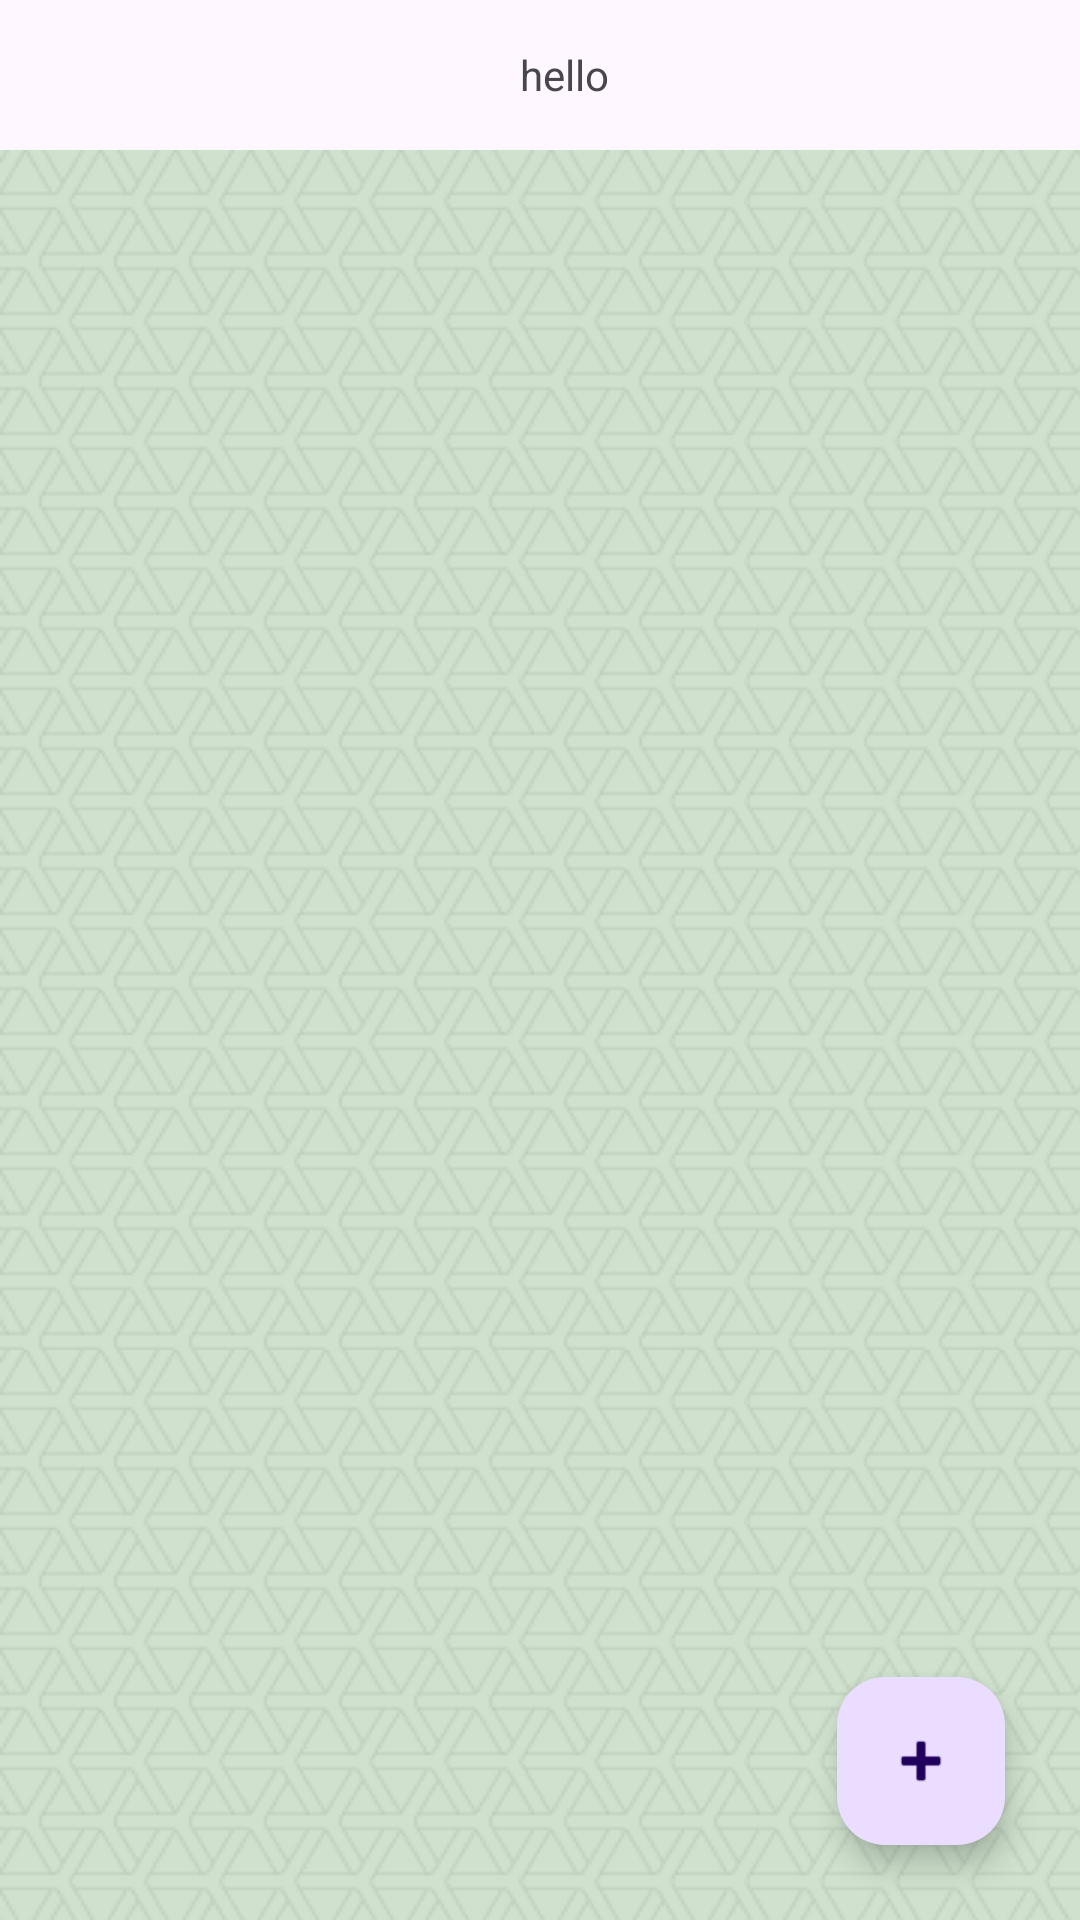

Layout XML and referenced resources for this Android screen:
<!-- AndroidManifest.xml: application theme Theme.TimeSync -->
<!-- res/layout/toolbar_group_list_menu.xml -->
<?xml version="1.0" encoding="utf-8"?>
<LinearLayout xmlns:android="http://schemas.android.com/apk/res/android"
    android:layout_width="match_parent"
    android:layout_height="match_parent"
    android:orientation="vertical">

    <include
        layout="@layout/toolbar"
        android:layout_width="match_parent"
        android:layout_height="wrap_content" />

    <include
        layout="@layout/activity_group_list_menu"
        android:layout_width="match_parent"
        android:layout_height="match_parent" />

</LinearLayout>
<!-- res/layout/toolbar.xml (included above) -->
<?xml version="1.0" encoding="utf-8"?>
<RelativeLayout xmlns:android="http://schemas.android.com/apk/res/android"
             android:layout_width="match_parent"
             android:layout_height="match_parent">

    <com.google.android.material.appbar.AppBarLayout
        android:layout_width="match_parent"
        android:layout_height="wrap_content">

        <com.google.android.material.appbar.MaterialToolbar
            android:layout_width="match_parent"
            android:layout_height="50dp"
            android:padding="0dp">

            <LinearLayout
                android:layout_width="match_parent"
                android:layout_height="match_parent"
                android:orientation="horizontal">

                <ImageView
                    android:id="@+id/signOut"
                    android:layout_width="wrap_content"
                    android:layout_height="match_parent"
                    android:contentDescription="@string/sign_out"
                    android:src="@drawable/baseline_logout_24"
                    android:scaleX="-1"/>

                <TextView
                    android:id="@+id/pageTitle"
                    android:layout_width="match_parent"
                    android:layout_height="match_parent"
                    android:gravity="center"
                    android:text="hello"/>

            </LinearLayout>

        </com.google.android.material.appbar.MaterialToolbar>

    </com.google.android.material.appbar.AppBarLayout>

</RelativeLayout>
<!-- res/layout/activity_group_list_menu.xml (included above) -->
<?xml version="1.0" encoding="utf-8"?>
<RelativeLayout xmlns:android="http://schemas.android.com/apk/res/android"
    android:background="@drawable/pattern_background_lines"
    xmlns:app="http://schemas.android.com/apk/res-auto"
    xmlns:tools="http://schemas.android.com/tools"
    android:layout_width="match_parent"
    android:layout_height="match_parent"
    android:padding="5dp"
    tools:context=".groupListMenu.GroupListMenuActivity">

    <com.google.android.material.floatingactionbutton.FloatingActionButton
        android:id="@+id/floatingActionButton"
        android:layout_width="wrap_content"
        android:layout_height="wrap_content"
        android:layout_margin="20dp"
        android:clickable="true"
        android:layout_alignRight="@id/groupListRecyclerView"
        android:layout_alignBottom="@id/groupListRecyclerView"
        app:srcCompat="@android:drawable/ic_input_add" />

    <androidx.recyclerview.widget.RecyclerView
        android:id="@+id/groupListRecyclerView"
        android:layout_width="match_parent"
        android:layout_height="match_parent"
        android:paddingBottom="20dp"
        >

    </androidx.recyclerview.widget.RecyclerView>
</RelativeLayout>
<!-- resources referenced by this layout -->
<resources>
  <!-- drawable pattern_background_lines (drawable) -->
  <?xml version="1.0" encoding="utf-8"?>
  <bitmap xmlns:android="http://schemas.android.com/apk/res/android"
      android:src="@drawable/background_pattern_lines_green"
      android:tileMode="repeat">
  
  
  </bitmap>
  <string name="sign_out">signOut</string>
  <style name="Theme.TimeSync" parent="Base.Theme.TimeSync" />
  <!-- drawable background_pattern_lines_green: png bitmap (drawable, 44311 bytes) -->
  <style name="Base.Theme.TimeSync" parent="Theme.Material3.DayNight.NoActionBar">
          
          
          <item name="colorPrimary">@color/darkGreen</item>
          <item name="fontFamily">@font/univanova</item>
      </style>
  <color name="darkGreen">#0B4619</color>
</resources>
